Run: headless pygame with SDL's dummy video driver; simulated clock (each Clock.tick advances the game by its frame time, no real sleeping); random seed 0; keys injected as events and as key.get_pressed() state; mouse plan: one left click at the window centre at the start of phase 2, then a move to the lower-right quarter at the start of phase 3.
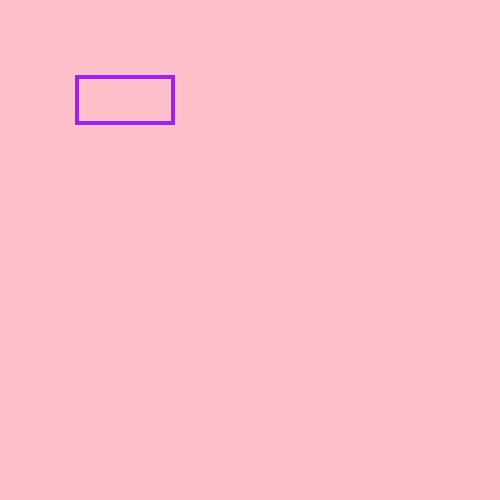
Frame 1 of 4 · flips 1–60 · no input
Frame 2 of 4 · flips 61–180 · clicked the window centre · tapped SPACE, RETURN · held RIGHT (→), D · screen unchanged from frame 1, image omitted
Frame 3 of 4 · flips 181–300 · moved the mouse to the lower-right quarter · held DOWN (↓), S · screen unchanged from frame 2, image omitted
Frame 4 of 4 · flips 301–420 · held LEFT (←), A, UP (↑), W · screen unchanged from frame 3, image omitted

The pygame program that drew these frames:

import pygame
pygame.init()

screen = pygame.display.set_mode((500,500))
pygame.display.set_caption('user input')

user_ip = ''
font = pygame.font.SysFont('frenchscript',40)
text_box = pygame.Rect(75,75,100,50)
active = False
color = pygame.Color('purple')
clock = pygame.time.Clock()

while True:
    for events in pygame.event.get():
        if events.type == pygame.QUIT:
            pygame.quit()
            quit()
        if events.type == pygame.MOUSEBUTTONDOWN:
            if text_box.collidepoint(events.pos):
                active = True
            else:
                active = False
        if events.type == pygame.KEYDOWN:
            if active:
                if events.key == pygame.K_BACKSPACE:
                    user_ip = user_ip[:-1]
                else:
                    user_ip += events.unicode
    screen.fill('pink')
    if active:
        color = pygame.Color('red')
    else:
        color = pygame.Color('purple')
    pygame.draw.rect(screen,color, text_box,4)
    surf = font.render(user_ip,True,'orange')
    screen.blit(surf, (text_box.x +5 , text_box.y +5))
    text_box.w = max(100, surf.get_width()+10)
    pygame.display.update()
    clock.tick(50)
